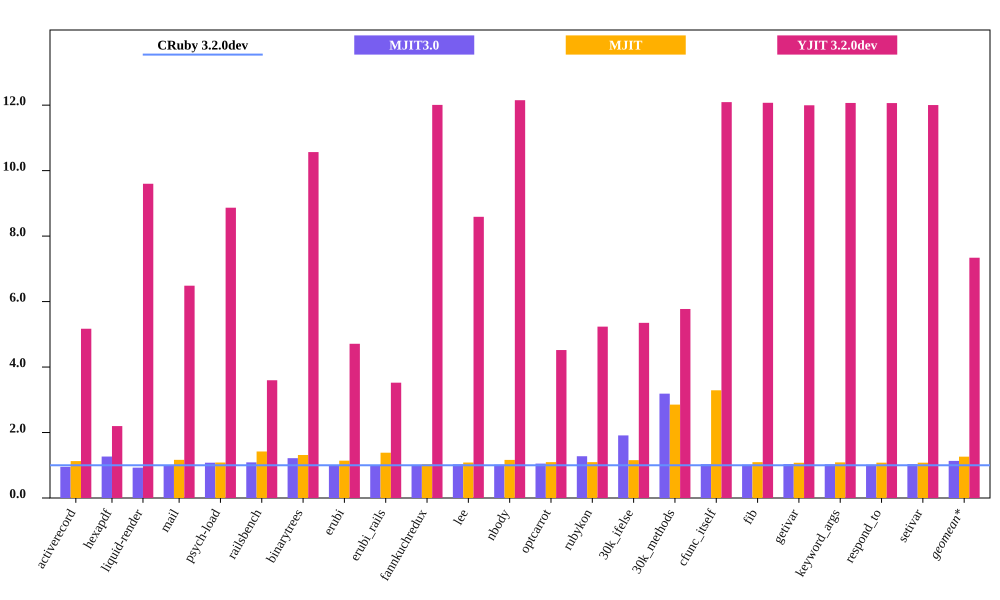

The data file committed next to this chart (first rows):
bench, CRuby 3.2.0dev mem (MiB), MJIT3.0 mem (MiB), MJIT mem (MiB), YJIT 3.2.0dev mem (MiB), Inline Code, Outlined Code, YJIT Mem overhead
activerecord, 62.57, 59.61, 70.54, 323.5, 1, 1
hexapdf, 290, 367.3, , 637.2, 2, 1
liquid-render, 30.12, 27.92, 35.1, 289.1, 1, 1
mail, 47.34, 47.4, 51.32, 307, 1, 1
psych-load, 33.5, 36.12, 47.6, 297.1, 1, 1
railsbench, 102.9, 112, 135.2, 370.2, 3, 2
binarytrees, 27.07, 32.93, 30.87, 286, 1, 1
erubi, 73.86, 72.65, 102.2, 347.9, 1, 1
erubi_rails, 104.4, 102.1, 107.9, 367.8, 2, 2
fannkuchredux, 23.32, 23.61, 25.28, 280.1, 1, 1
lee, 34.18, 35.17, 39.78, 293.6, 1, 1
nbody, 23.03, 23.46, 25.23, 279.9, 1, 1
optcarrot, 74.62, 78.4, 81.71, 337.2, 1, 1
rubykon, 61.41, 78.34, 70.99, 321.5, 1, 1
30k_ifelse, 65.4, 125, 186.6, 349.9, 6, 5
30k_methods, 55.11, 175.6, 181.3, 318.2, 3, 2
cfunc_itself, 23.13, 23.9, 25.32, 279.7, 1, 1
fib, 23.18, 23.61, 24.95, 279.9, 1, 1
getivar, 23.34, 24.15, 25.4, 280, 1, 1
keyword_args, 23.2, 23.85, 25.03, 279.9, 1, 1
respond_to, 23.19, 23.6, 25.02, 279.8, 1, 1
setivar, 23.32, 24.11, 25.29, 279.9, 1, 1
